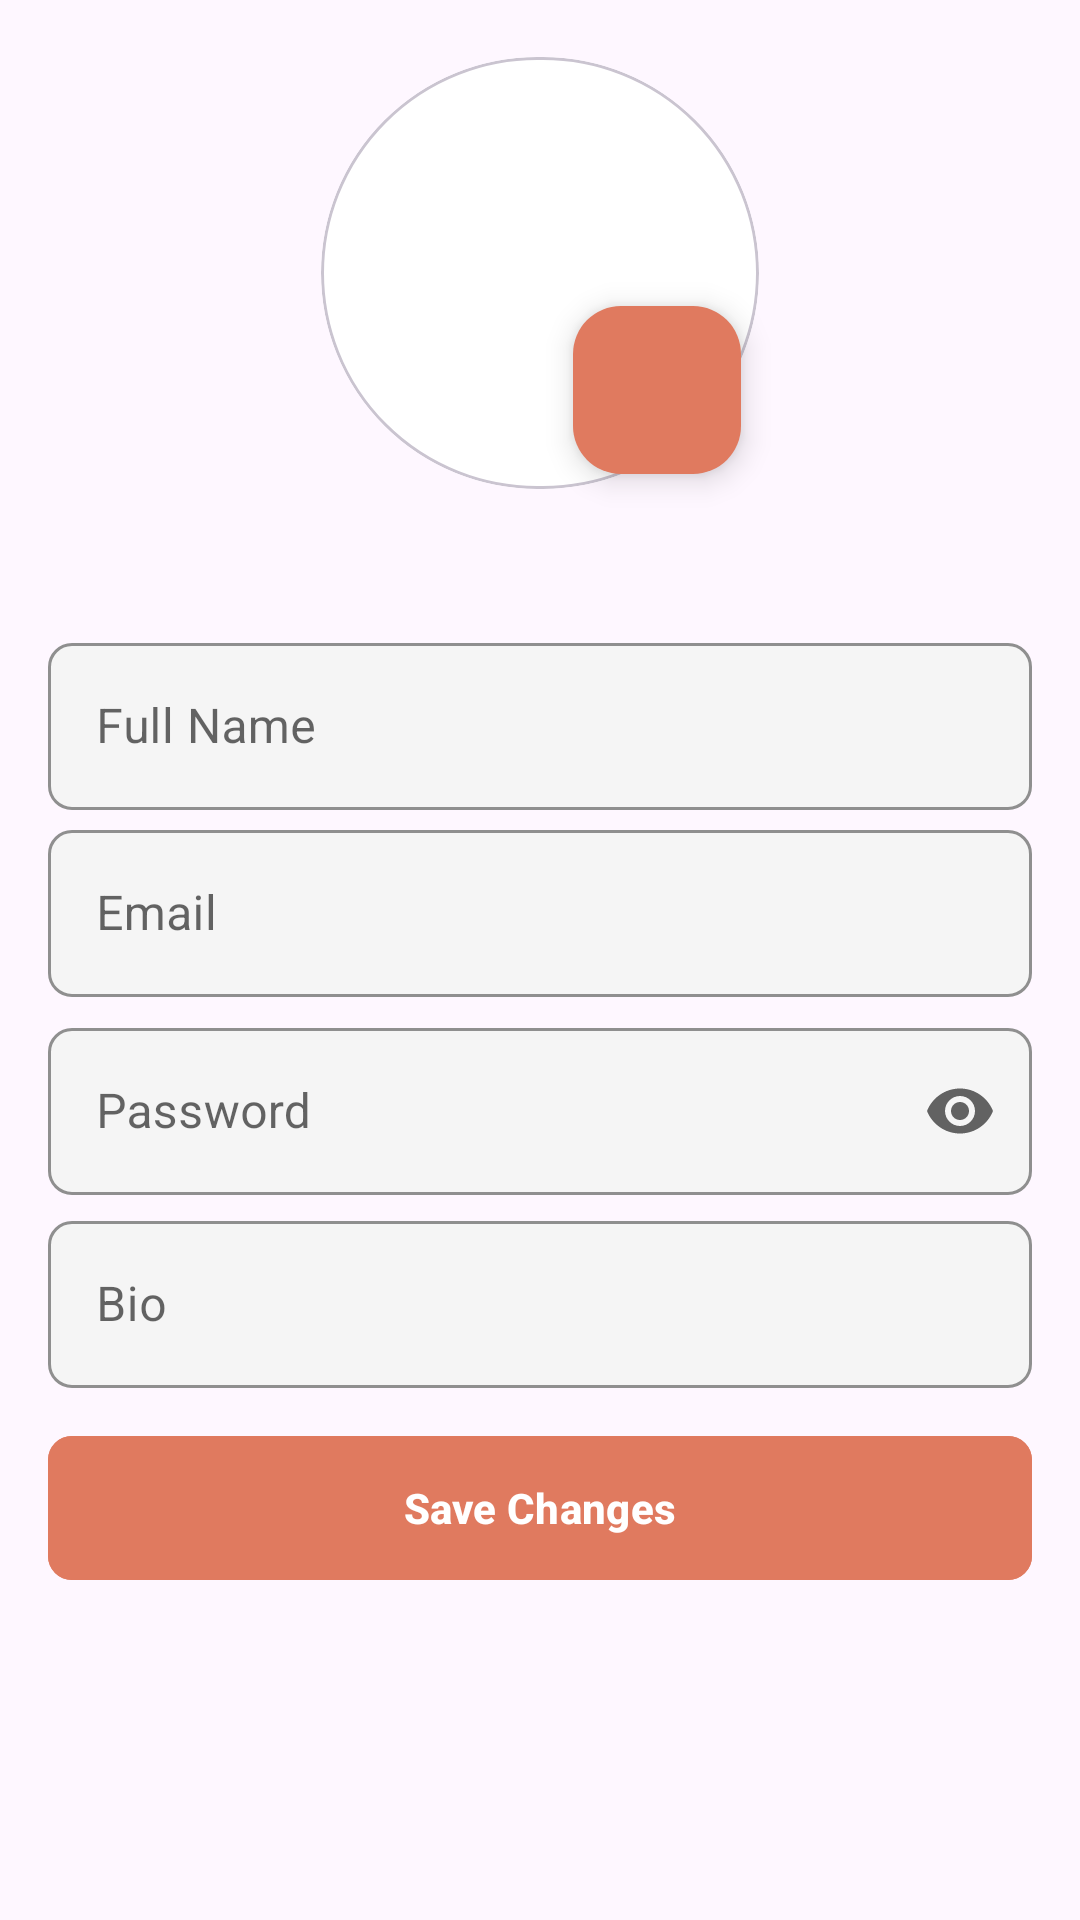

Produce the Android XML layout that renders to this screen, including the resource entries it uses.
<!-- AndroidManifest.xml: application theme Theme.FoodieGram -->
<!-- res/layout/fragment_edit_perfil.xml -->
<?xml version="1.0" encoding="utf-8"?>
<androidx.constraintlayout.widget.ConstraintLayout xmlns:android="http://schemas.android.com/apk/res/android"
    xmlns:tools="http://schemas.android.com/tools"
    android:layout_width="match_parent"
    android:layout_height="match_parent"
    xmlns:app="http://schemas.android.com/apk/res-auto"
    android:padding="16dp">


    
    <com.google.android.material.card.MaterialCardView
        android:id="@+id/cardProfile"
        android:layout_width="150dp"
        android:layout_height="150dp"
        app:cardPreventCornerOverlap="false"
        app:cardUseCompatPadding="true"
        app:shapeAppearance="@style/ShapeAppearance.CircleCard"
        app:layout_constraintTop_toTopOf="parent"
        app:layout_constraintStart_toStartOf="parent"
        app:layout_constraintEnd_toEndOf="parent"
        app:layout_constraintVertical_bias="0.03">

        <ImageView
            android:id="@+id/imgPerfilEdit"
            android:layout_width="match_parent"
            android:layout_height="match_parent"
            android:scaleType="centerCrop"
            android:src="@drawable/user" />
    </com.google.android.material.card.MaterialCardView>

    <com.google.android.material.floatingactionbutton.FloatingActionButton
        android:id="@+id/btnEditFotoPerfil"
        android:layout_width="wrap_content"
        android:layout_height="wrap_content"
        app:fabSize="mini"
        app:srcCompat="@drawable/baseline_camera_alt_24"
        app:backgroundTint="@color/naranja"
        app:tint="@color/white"
        android:contentDescription="Cambiar foto de perfil"
        app:layout_constraintBottom_toBottomOf="@id/cardProfile"
        app:layout_constraintEnd_toEndOf="@id/cardProfile"
        android:layout_margin="8dp"/>

    <com.google.android.material.textfield.TextInputLayout
        android:id="@+id/txtf_nombre_registro"
        style="@style/Widget.MaterialComponents.TextInputLayout.OutlinedBox"
        android:layout_width="0dp"
        android:layout_height="wrap_content"
        android:backgroundTint="@android:color/transparent"
        android:hint="@string/nombre_completo"
        app:boxBackgroundColor="#F5F5F5"
        app:boxCornerRadiusBottomEnd="8dp"
        app:boxCornerRadiusBottomStart="8dp"
        app:boxCornerRadiusTopEnd="8dp"
        app:boxCornerRadiusTopStart="8dp"
        app:boxStrokeColor="#E0E0E0"
        app:boxStrokeWidth="1dp"
        app:layout_constraintBottom_toBottomOf="parent"
        app:layout_constraintEnd_toEndOf="parent"
        app:layout_constraintHorizontal_bias="1.0"
        app:layout_constraintStart_toStartOf="parent"
        app:layout_constraintTop_toTopOf="parent"
        app:layout_constraintVertical_bias="0.353">

        <com.google.android.material.textfield.TextInputEditText
            android:id="@+id/edtNombre"
            android:layout_width="match_parent"
            android:layout_height="wrap_content"
            android:inputType="textEmailAddress"
            android:textColor="#888888"
            android:textColorHint="#9E9E9E" />
    </com.google.android.material.textfield.TextInputLayout>

    <com.google.android.material.textfield.TextInputLayout
        android:id="@+id/txtf_correo_registro"
        style="@style/Widget.MaterialComponents.TextInputLayout.OutlinedBox"
        android:layout_width="0dp"
        android:layout_height="wrap_content"
        android:backgroundTint="@android:color/transparent"
        android:hint="@string/email"
        app:boxBackgroundColor="#F5F5F5"
        app:boxCornerRadiusBottomEnd="8dp"
        app:boxCornerRadiusBottomStart="8dp"
        app:boxCornerRadiusTopEnd="8dp"
        app:boxCornerRadiusTopStart="8dp"
        app:boxStrokeColor="#E0E0E0"
        app:boxStrokeWidth="1dp"
        app:layout_constraintBottom_toBottomOf="parent"
        app:layout_constraintEnd_toEndOf="parent"
        app:layout_constraintHorizontal_bias="0.0"
        app:layout_constraintStart_toStartOf="parent"
        app:layout_constraintTop_toTopOf="parent"
        app:layout_constraintVertical_bias="0.467">

        <com.google.android.material.textfield.TextInputEditText
            android:id="@+id/edtCorreo"
            android:layout_width="match_parent"
            android:layout_height="wrap_content"
            android:inputType="textEmailAddress"
            android:textColor="#888888"
            android:textColorHint="#9E9E9E" />
    </com.google.android.material.textfield.TextInputLayout>

    <com.google.android.material.textfield.TextInputLayout
        android:id="@+id/txtf_contrasena_registro"
        style="@style/Widget.MaterialComponents.TextInputLayout.OutlinedBox"
        android:layout_width="0dp"
        android:layout_height="wrap_content"
        android:layout_marginTop="16dp"
        android:backgroundTint="@android:color/transparent"
        android:hint="@string/contrasena"
        app:boxBackgroundColor="#F5F5F5"
        app:boxCornerRadiusBottomEnd="8dp"
        app:boxCornerRadiusBottomStart="8dp"
        app:boxCornerRadiusTopEnd="8dp"
        app:boxCornerRadiusTopStart="8dp"
        app:boxStrokeColor="#E0E0E0"
        app:boxStrokeWidth="1dp"
        app:endIconMode="password_toggle"
        app:layout_constraintBottom_toBottomOf="parent"
        app:layout_constraintEnd_toEndOf="parent"
        app:layout_constraintHorizontal_bias="0.0"
        app:layout_constraintStart_toStartOf="parent"
        app:layout_constraintTop_toTopOf="parent"
        app:layout_constraintVertical_bias="0.575">

        <com.google.android.material.textfield.TextInputEditText
            android:id="@+id/edtPassword"
            android:layout_width="match_parent"
            android:layout_height="wrap_content"
            android:inputType="textPassword"
            android:textColor="#888888"
            android:textColorHint="#9E9E9E" />
    </com.google.android.material.textfield.TextInputLayout>


    <com.google.android.material.textfield.TextInputLayout
        android:id="@+id/txtf_bio"
        style="@style/Widget.MaterialComponents.TextInputLayout.OutlinedBox"
        android:layout_width="0dp"
        android:layout_height="wrap_content"
        android:backgroundTint="@android:color/transparent"
        android:hint="@string/biografia"
        app:boxBackgroundColor="#F5F5F5"
        app:boxCornerRadiusBottomEnd="8dp"
        app:boxCornerRadiusBottomStart="8dp"
        app:boxCornerRadiusTopEnd="8dp"
        app:boxCornerRadiusTopStart="8dp"
        app:boxStrokeColor="#E0E0E0"
        app:boxStrokeWidth="1dp"
        app:layout_constraintBottom_toBottomOf="parent"
        app:layout_constraintEnd_toEndOf="parent"
        app:layout_constraintHorizontal_bias="1.0"
        app:layout_constraintStart_toStartOf="parent"
        app:layout_constraintTop_toTopOf="parent"
        app:layout_constraintVertical_bias="0.705">

        <com.google.android.material.textfield.TextInputEditText
            android:id="@+id/edtBio"
            android:layout_width="match_parent"
            android:layout_height="wrap_content"
            android:inputType="textEmailAddress"
            android:textColor="#888888"
            android:textColorHint="#9E9E9E" />
    </com.google.android.material.textfield.TextInputLayout>

    <com.google.android.material.button.MaterialButton
        android:id="@+id/btnGuardarPerfil"
        android:layout_width="0dp"
        android:layout_height="56dp"
        android:layout_marginHorizontal="0dp"
        android:layout_marginTop="24dp"
        android:backgroundTint="@color/naranja"
        android:text="@string/guardar_cambios"
        android:textColor="@android:color/white"
        android:textStyle="bold"
        android:textAllCaps="false"
        app:cornerRadius="8dp"
        app:layout_constraintBottom_toBottomOf="parent"
        app:layout_constraintEnd_toEndOf="parent"
        app:layout_constraintHorizontal_bias="0.0"
        app:layout_constraintStart_toStartOf="parent"
        app:layout_constraintTop_toTopOf="parent"
        app:layout_constraintVertical_bias="0.823" />


</androidx.constraintlayout.widget.ConstraintLayout>
<!-- resources referenced by this layout -->
<resources>
  <color name="naranja">#E07A5F</color>
  <color name="white">#FFFFFFFF</color>
  <string name="biografia">Bio</string>
  <string name="contrasena">Password</string>
  <string name="email">Email</string>
  <string name="guardar_cambios">Save Changes</string>
  <string name="nombre_completo">Full Name</string>
  <style name="ShapeAppearance.CircleCard" parent="ShapeAppearance.MaterialComponents.SmallComponent">
          <item name="cornerFamily">rounded</item>
          <item name="cornerSize">50%</item>
      </style>
  <style name="Theme.FoodieGram" parent="Theme.Material3.DayNight.NoActionBar">
          
          <item name="colorPrimary">@color/naranja</item>
          <item name="colorOnPrimary">@color/white</item>
          <item name="colorSecondary">@color/gris46</item>
          <item name="colorSurface">@color/white</item>
          <item name="colorOnSurface">@color/black</item>
          <item name="android:statusBarColor">@color/white</item>
  
          
          <item name="android:windowLightStatusBar">true</item>
      </style>
  <color name="gris46">#757575</color>
  <color name="black">#FF000000</color>
</resources>
